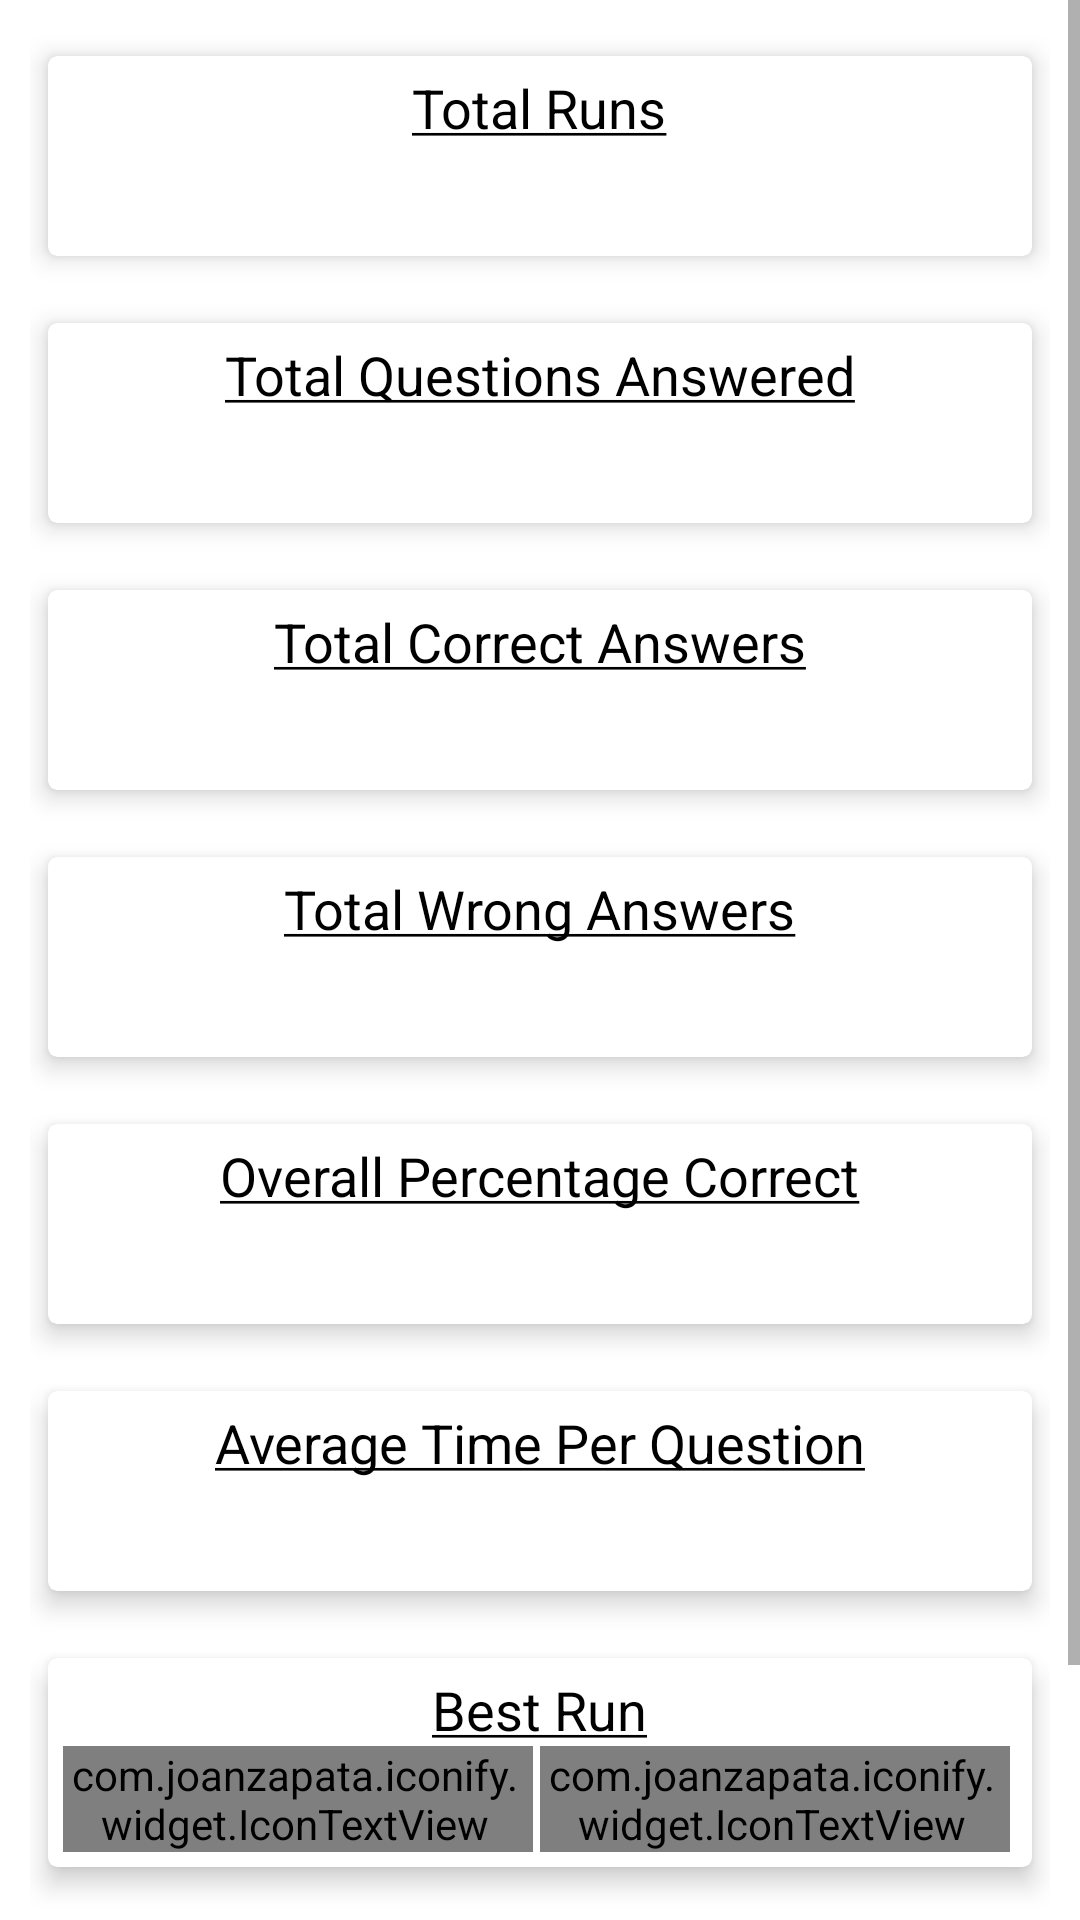

Android layout source for this screen:
<!-- AndroidManifest.xml: application theme AppTheme -->
<!-- res/layout/my_stats.xml -->
<?xml version="1.0" encoding="utf-8"?>
<ScrollView
    xmlns:android="http://schemas.android.com/apk/res/android"
    android:background="@color/white"
    android:layout_width="match_parent"
    android:layout_height="match_parent">

    <LinearLayout
        android:padding="10dp"
        android:orientation="vertical"
        android:layout_width="match_parent"
        android:layout_height="wrap_content">

        <android.support.v7.widget.CardView
            style="@style/my_stats_card">

            <LinearLayout
                style="@style/cardview_container">

                <TextView
                    android:text="@string/total_runs"
                    style="@style/my_stats_header"/>

                <TextView
                    android:id="@+id/total_runs"
                    style="@style/my_stats_data"/>
            </LinearLayout>
        </android.support.v7.widget.CardView>

        <android.support.v7.widget.CardView
            style="@style/my_stats_card">

            <LinearLayout
                style="@style/cardview_container">

                <TextView
                    android:text="@string/total_questions_attempted"
                    style="@style/my_stats_header"/>

                <TextView
                    android:id="@+id/total_questions_attempted"
                    style="@style/my_stats_data"/>
            </LinearLayout>
        </android.support.v7.widget.CardView>

        <android.support.v7.widget.CardView
            style="@style/my_stats_card">

            <LinearLayout
                style="@style/cardview_container">

                <TextView
                    android:text="@string/total_correct"
                    style="@style/my_stats_header"/>

                <TextView
                    android:id="@+id/total_correct"
                    style="@style/my_stats_data"/>
            </LinearLayout>
        </android.support.v7.widget.CardView>

        <android.support.v7.widget.CardView
            style="@style/my_stats_card">

            <LinearLayout
                style="@style/cardview_container">

                <TextView
                    android:text="@string/total_wrong"
                    style="@style/my_stats_header"/>

                <TextView
                    android:id="@+id/total_wrong"
                    style="@style/my_stats_data"/>
            </LinearLayout>
        </android.support.v7.widget.CardView>

        <android.support.v7.widget.CardView
            style="@style/my_stats_card">

            <LinearLayout
                style="@style/cardview_container">

                <TextView
                    android:text="@string/overall_percentage_correct"
                    style="@style/my_stats_header"/>

                <TextView
                    android:id="@+id/overall_percentage_correct"
                    style="@style/my_stats_data"/>
            </LinearLayout>
        </android.support.v7.widget.CardView>

        <android.support.v7.widget.CardView
            style="@style/my_stats_card">

            <LinearLayout
                style="@style/cardview_container">

                <TextView
                    android:text="@string/average_time_taken"
                    style="@style/my_stats_header"/>

                <TextView
                    android:id="@+id/average_time_taken"
                    style="@style/my_stats_data"/>
            </LinearLayout>
        </android.support.v7.widget.CardView>

        <android.support.v7.widget.CardView
            style="@style/my_stats_card">

            <LinearLayout
                style="@style/cardview_container">

                <TextView
                    android:text="@string/best_run"
                    style="@style/my_stats_header"/>

                <LinearLayout
                    android:orientation="horizontal"
                    android:layout_width="match_parent"
                    android:layout_height="wrap_content">

                    <LinearLayout
                        style="@style/right_wrong_container"
                        android:gravity="center">

                        <com.joanzapata.iconify.widget.IconTextView
                            android:text="@string/check_icon"
                            android:textColor="@color/green"
                            style="@style/my_stats_icon"/>

                        <TextView
                            android:id="@+id/best_correct"
                            android:textColor="@color/green"
                            style="@style/my_stats_right_wrong"/>
                    </LinearLayout>

                    <LinearLayout
                        style="@style/right_wrong_container"
                        android:gravity="center">

                        <com.joanzapata.iconify.widget.IconTextView
                            android:text="@string/x_icon"
                            android:textColor="@color/red"
                            style="@style/my_stats_icon"/>

                        <TextView
                            android:id="@+id/best_wrong"
                            android:textColor="@color/red"
                            style="@style/my_stats_right_wrong"/>
                    </LinearLayout>
                </LinearLayout>
            </LinearLayout>
        </android.support.v7.widget.CardView>

        <android.support.v7.widget.CardView
            style="@style/my_stats_card">

            <LinearLayout
                style="@style/cardview_container">

                <TextView
                    android:text="@string/worst_run"
                    style="@style/my_stats_header"/>

                <LinearLayout
                    android:orientation="horizontal"
                    android:layout_width="match_parent"
                    android:layout_height="wrap_content">

                    <LinearLayout
                        style="@style/right_wrong_container"
                        android:gravity="center">

                        <com.joanzapata.iconify.widget.IconTextView
                            android:text="@string/check_icon"
                            android:textColor="@color/green"
                            style="@style/my_stats_icon"/>

                        <TextView
                            android:id="@+id/worst_correct"
                            android:textColor="@color/green"
                            style="@style/my_stats_right_wrong"/>
                    </LinearLayout>

                    <LinearLayout
                        style="@style/right_wrong_container"
                        android:gravity="center">

                        <com.joanzapata.iconify.widget.IconTextView
                            android:text="@string/x_icon"
                            android:textColor="@color/red"
                            style="@style/my_stats_icon"/>

                        <TextView
                            android:id="@+id/worst_wrong"
                            android:textColor="@color/red"
                            style="@style/my_stats_right_wrong"/>
                    </LinearLayout>
                </LinearLayout>
            </LinearLayout>
        </android.support.v7.widget.CardView>
    </LinearLayout>
</ScrollView>
<!-- resources referenced by this layout -->
<resources>
  <color name="green">#4CAF50</color>
  <color name="red">#F44336</color>
  <color name="white">#FFFFFF</color>
  <string name="average_time_taken"><u>Average Time Per Question</u></string>
  <string name="best_run"><u>Best Run</u></string>
  <string name="check_icon">{ion-checkmark}</string>
  <string name="overall_percentage_correct"><u>Overall Percentage Correct</u></string>
  <string name="total_correct"><u>Total Correct Answers</u></string>
  <string name="total_questions_attempted"><u>Total Questions Answered</u></string>
  <string name="total_runs"><u>Total Runs</u></string>
  <string name="total_wrong"><u>Total Wrong Answers</u></string>
  <string name="worst_run"><u>Worst Run</u></string>
  <string name="x_icon">{ion-close}</string>
  <style name="cardview_container">
          <item name="android:layout_width">match_parent</item>
          <item name="android:layout_height">wrap_content</item>
          <item name="android:orientation">vertical</item>
      </style>
  <style name="my_stats_card">
          <item name="android:layout_width">match_parent</item>
          <item name="android:layout_height">wrap_content</item>
          <item name="android:layout_marginBottom">5dp</item>
          <item name="contentPadding">5dp</item>
          <item name="cardUseCompatPadding">true</item>
          <item name="cardBackgroundColor">@color/white</item>
          <item name="cardCornerRadius">3dp</item>
          <item name="cardElevation">5dp</item>
      </style>
  <style name="my_stats_data">
          <item name="android:layout_height">wrap_content</item>
          <item name="android:layout_width">wrap_content</item>
          <item name="android:textColor">@color/dark_gray</item>
          <item name="android:textSize">24sp</item>
          <item name="android:layout_gravity">center_horizontal</item>
      </style>
  <style name="my_stats_header">
          <item name="android:layout_height">wrap_content</item>
          <item name="android:layout_width">wrap_content</item>
          <item name="android:textColor">@color/black</item>
          <item name="android:textSize">18sp</item>
          <item name="android:layout_gravity">center_horizontal</item>
      </style>
  <style name="my_stats_icon">
          <item name="android:layout_width">wrap_content</item>
          <item name="android:layout_height">wrap_content</item>
          <item name="android:gravity">center</item>
          <item name="android:textSize">32dp</item>
      </style>
  <style name="my_stats_right_wrong">
          <item name="android:layout_width">wrap_content</item>
          <item name="android:layout_height">wrap_content</item>
          <item name="android:textSize">25dp</item>
          <item name="android:layout_marginLeft">5dp</item>
      </style>
  <style name="right_wrong_container">
          <item name="android:gravity">center_vertical</item>
          <item name="android:layout_width">0dp</item>
          <item name="android:layout_height">wrap_content</item>
          <item name="android:orientation">horizontal</item>
          <item name="android:layout_weight">1</item>
      </style>
  <style name="AppTheme" parent="Theme.AppCompat.Light.DarkActionBar">
          <item name="colorPrimary">@color/app_blue</item>
          <item name="colorPrimaryDark">@color/dark_blue</item>
          <item name="colorAccent">@color/app_blue</item>
      </style>
  <color name="dark_gray">#696969</color>
  <color name="black">#000000</color>
  <color name="app_blue">#2196F3</color>
  <color name="dark_blue">#1976D2</color>
</resources>
